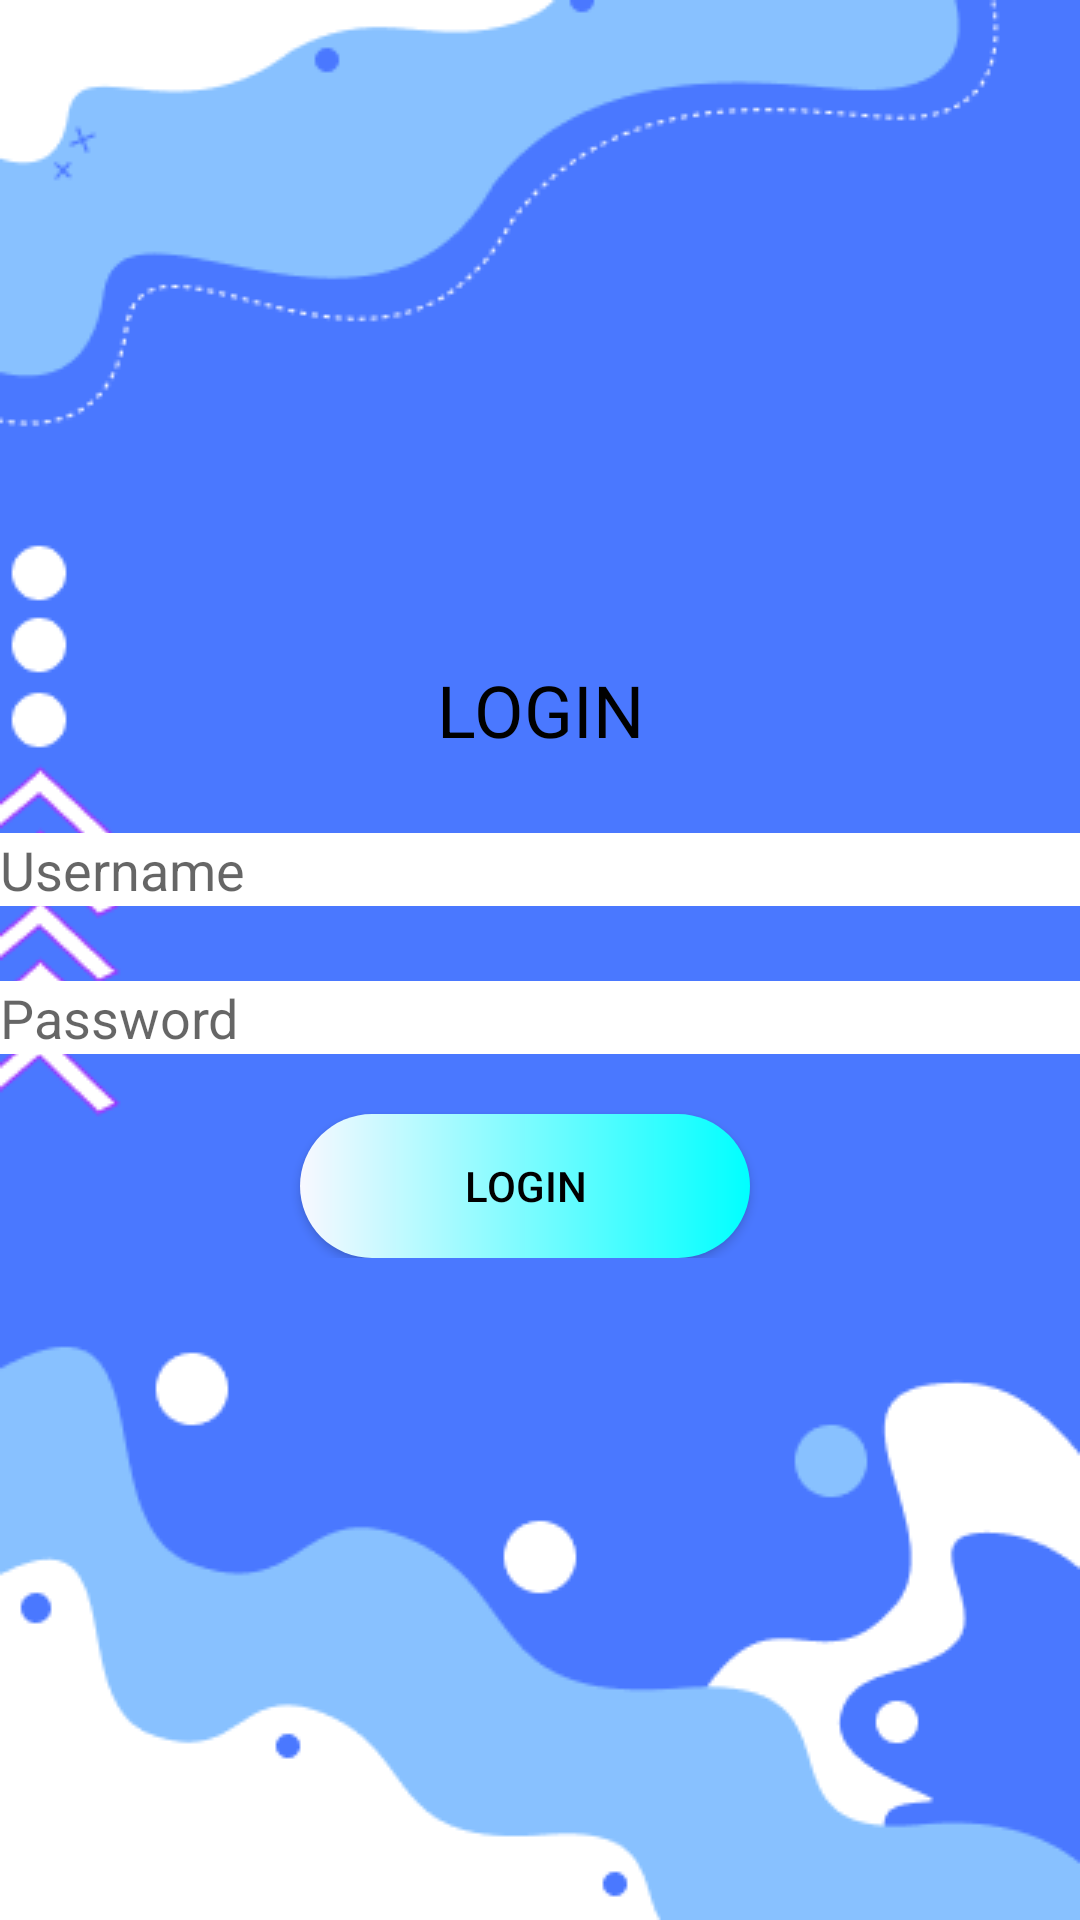

Here is an Android app screen rendered from its layout file. Give the layout XML and the strings, colors and styles it references.
<!-- AndroidManifest.xml: application theme Theme.AdminService.NoActionBar -->
<!-- res/layout/activity_login.xml -->
<?xml version="1.0" encoding="utf-8"?>
<LinearLayout xmlns:android="http://schemas.android.com/apk/res/android"
    xmlns:app="http://schemas.android.com/apk/res-auto"
    xmlns:tools="http://schemas.android.com/tools"
    android:layout_width="match_parent"
    android:layout_height="match_parent"
    tools:context=".MainActivity"
    android:background="@drawable/bg">

    <RelativeLayout
        android:layout_width="match_parent"
        android:layout_height="wrap_content"
        android:layout_gravity="center">

        <EditText
            android:id="@+id/uss"
            android:layout_width="match_parent"
            android:layout_height="wrap_content"
            android:layout_below="@id/Loginn"
            android:layout_marginTop="25dp"
            android:background="#ffff"
            android:drawableStart="@drawable/username"
            android:drawablePadding="24dp"
            android:hint="Username" />

        <TextView
            android:id="@+id/Loginn"
            android:layout_width="match_parent"
            android:layout_height="wrap_content"
            android:text="LOGIN"
            android:textColor="@color/black"
            android:textAlignment="center"
            android:textSize="24sp" />

        <EditText
            android:id="@+id/pss"
            android:layout_width="match_parent"
            android:layout_height="wrap_content"
            android:layout_below="@id/uss"
            android:layout_marginTop="25dp"
            android:drawableStart="@drawable/pass"
            android:drawablePadding="24dp"
            android:background="#ffff"
            android:hint="Password"
            android:inputType="textPassword"/>

        <Button
            android:id="@+id/but"
            android:layout_width="150dp"
            android:layout_height="wrap_content"
            android:layout_below="@id/pss"
            android:layout_marginStart="100dp"
            android:layout_marginTop="20dp"
            android:background="@drawable/cusbut"
            android:text="LOGIN"
            android:textAlignment="center"
            android:textColor="@color/black" />

    </RelativeLayout>
</LinearLayout>
<!-- resources referenced by this layout -->
<resources>
  <!-- drawable bg: png bitmap (drawable, 16870 bytes) -->
  <!-- drawable cusbut (drawable) -->
  <?xml version="1.0" encoding="utf-8"?>
  <shape xmlns:android="http://schemas.android.com/apk/res/android"
      android:shape="rectangle">
  
      <gradient
          android:startColor="#F8F8FF"
          android:endColor="#00FFFF"
          android:type="linear"/>
      <corners android:radius="24dp"/>
  </shape>
  <style name="Theme.AdminService.NoActionBar" parent="Theme.AppCompat.Light.DarkActionBar">
          <item name="windowActionBar">false</item>
          <item name="windowNoTitle">true</item>
          <item name="android:windowFullscreen">true</item>
      </style>
  <!-- not gathered from this repository: default colours our renderer supplied (Android Studio template values) -->
  <color name="black">#FF000000</color>
</resources>
